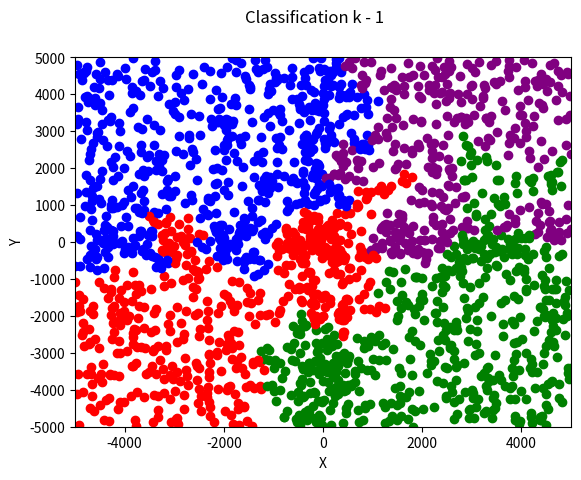

The matplotlib source for this figure:
import math
import random
import time
import numpy as np
import matplotlib.pyplot as chart

# ======================================================================================
# ARRAYS, NUMBER OF POINTS, KNN...
knn = 1
POINTS_COUNT = 500
r = 0
g = 0
b = 0
p = 0
red_count = 0
blue_count = 0
green_count = 0
purple_count = 0
x_coordinate = 0
y_coordinate = 0
last_assigned = ""
assigned = 0
fault = 0
number_of_training_data = 20

final_data = []
training_data = []
sorted_training_data = []
RED_ARR = []
GREEN_ARR = []
BLUE_ARR = []
PURPLE_ARR = []
RED_ARR_MISSPLACED = []
GREEN_ARR_MISSPLACED = []
BLUE_ARR_MISSPLACED = []
PURPLE_ARR_MISSPLACED = []


# ======================================================================================
# CONFIGURE CHART
chart.suptitle(f'Classification k - {knn}')
chart.yticks(np.arange(-5000, 6000, 1000))
chart.yticks(np.arange(-5000, 6000, 1000))
chart.xlim(-5000, 5000)
chart.ylim(-5000, 5000)
chart.xlabel("X")
chart.ylabel("Y")
# ======================================================================================

class POINT:
    def __init__(self, X, Y, color):
        self.X = X
        self.Y = Y
        self.color = color
        self.distance = -1

# ======================================================================================
#
# ======================================================================================

Red1 = POINT(-4500, -4400, "red")
Red2 = POINT(-4100, -3000, "red")
Red3 = POINT(-1800, -2400, "red")
Red4 = POINT(-2500, -3400, "red")
Red5 = POINT(-2000, -1400, "red")
Green1 = POINT(+4500, -4400, "green")
Green2 = POINT(+4100, -3000, "green")
Green3 = POINT(+1800, -2400, "green")
Green4 = POINT(+2500, -3400, "green")
Green5 = POINT(+2000, -1400, "green")
Blue1 = POINT(-4500, +4400, "blue")
Blue2 = POINT(-4100, +3000, "blue")
Blue3 = POINT(-1800, +2400, "blue")
Blue4 = POINT(-2500, +3400, "blue")
Blue5 = POINT(-2000, +1400, "blue")
Purple1 = POINT(+4500, +4400, "purple")
Purple2 = POINT(+4100, +3000, "purple")
Purple3 = POINT(+1800, +2400, "purple")
Purple4 = POINT(+2500, +3400, "purple")
Purple5 = POINT(+2000, +1400, "purple")

# ======================================================================================
#
# ======================================================================================

def generate_points(count, col_arr, color, xStart, xEnd, yStart, yEnd):
    for i in range(count):
        x = random.randint(xStart, xEnd)
        y = random.randint(yStart, yEnd)
        point = POINT(x, y, color)
        while point in col_arr:
            x = random.randint(xStart, xEnd)
            y = random.randint(yStart, yEnd)
            point = POINT(x, y, color)
        col_arr.append(point)

# ======================================================================================
#
# ======================================================================================

def generate_missplaced_points(count, col_arr, color, x_border, y_border):
    for i in range(count):
        while True:
            x = random.randint(-5000, 5000)
            y = random.randint(-5000, 5000)
            if x > x_border and y > y_border:
                col_arr.append(POINT(x, y, color))
                break

# ======================================================================================
#
# ======================================================================================

def classification(X, Y, K):
    global final_data

    for j in range(number_of_training_data):
        training_data[j].distance = math.sqrt(((X-training_data[j].X) ** 2) + ((Y-training_data[j].Y) ** 2))
    # calculates distances

    sorted_training_data = sorted(training_data, key=lambda z: z.distance)
    # sort data by distance from lowest to highest

    r_count = 0
    g_count = 0
    b_count = 0
    p_count = 0

    for j in range(K):
        if sorted_training_data[j].color == "red":
            r_count += 1
        elif sorted_training_data[j].color == "green":
            g_count += 1
        elif sorted_training_data[j].color == "blue":
            b_count += 1
        elif sorted_training_data[j].color == "purple":
            p_count += 1

    final_colour = max(r_count, g_count, b_count, p_count)

    if final_colour == r_count:
        final_data.append(POINT(X, Y, "red"))
        training_data.append(POINT(X, Y, "red"))
        return "red"

    elif final_colour == g_count:
        final_data.append(POINT(X, Y, "green"))
        training_data.append(POINT(X, Y, "green"))
        return "green"

    elif final_colour == b_count:
        final_data.append(POINT(X, Y, "blue"))
        training_data.append(POINT(X, Y, "blue"))
        return "blue"

    elif final_colour == p_count:
        final_data.append(POINT(X, Y, "purple"))
        training_data.append(POINT(X, Y, "purple"))
        return "purple"

# ======================================================================================
#
# ======================================================================================

def assign(color):
    
    global assigned
    if random.random() < 0.99:
        if color == "red":
            assigned = assign_color(r, red_count, RED_ARR, color)
        if color == "green":
            assigned = assign_color(g, green_count, GREEN_ARR, color)
        if color == "blue":
            assigned = assign_color(b, blue_count, BLUE_ARR, color)
        if color == "purple":
            assigned = assign_color(p, purple_count, PURPLE_ARR, color)

    else:
        if color == "red":
            assigned = assign_color(r, red_count, RED_ARR_MISSPLACED, color)
        if color == "green":
            assigned = assign_color(g, green_count, GREEN_ARR_MISSPLACED, color)
        if color == "blue":
            assigned = assign_color(b, blue_count, BLUE_ARR_MISSPLACED, color)
        if color == "purple":
            assigned = assign_color(p, purple_count, PURPLE_ARR_MISSPLACED, color)

# ======================================================================================
#
# ======================================================================================

def assign_color(col, col_count, col_arr, color):
    global red_count, green_count, blue_count, purple_count
    global r, g, b, p, number_of_training_data
    if col_count != POINTS_COUNT:
        col_pop = col_arr[col]
        x_coordinate = col_pop.X
        y_coordinate = col_pop.Y
        if color == "red":
            red_count += 1
            r += 1
        if color == "green":
            green_count += 1
            g += 1
        if color == "blue":
            blue_count += 1
            b += 1
        if color == "purple":
            purple_count += 1
            p += 1
        assign = classification(x_coordinate, y_coordinate, knn)
        number_of_training_data  += 1
        return assign

# ======================================================================================
#
# ======================================================================================

def start():
    print("*** Started Classification")
    # here starts the generation of points in the right range
    generate_points(POINTS_COUNT, RED_ARR, "red", -5000, 500, -5000, 500)
    generate_points(POINTS_COUNT, GREEN_ARR, "green", -500, 5000, -5000, 500)
    generate_points(POINTS_COUNT, BLUE_ARR, "blue", -5000, 500, -500, 5000)
    generate_points(POINTS_COUNT, PURPLE_ARR, "purple", -500, 5000, -500, 5000)

    # here starts the generation of points in the wrong range
    generate_missplaced_points(POINTS_COUNT, RED_ARR_MISSPLACED, "red", 500, 500)
    generate_missplaced_points(POINTS_COUNT, GREEN_ARR_MISSPLACED, "green", -500, 500)
    generate_missplaced_points(POINTS_COUNT, BLUE_ARR_MISSPLACED, "blue", 500, -500)
    generate_missplaced_points(POINTS_COUNT, PURPLE_ARR_MISSPLACED, "purple", 500, 500)
    
    color_list = ["red", "green", "blue", "purple"]
    global assigned, last_assigned, fault
    start = time.time()

    training_data.extend((Red1, Red2, Red3, Red4, Red5, 
                          Green1, Green2, Green3, Green4, Green5, 
                          Blue1, Blue2, Blue3, Blue4, Blue5, 
                          Purple1, Purple2, Purple3, Purple4, Purple5))
    
    final_data.extend((Red1, Red2, Red3, Red4, Red5, 
                       Green1, Green2, Green3, Green4, Green5, 
                       Blue1, Blue2, Blue3, Blue4, Blue5, 
                       Purple1, Purple2, Purple3, Purple4, Purple5))

    while True:
        if red_count == blue_count == green_count == purple_count == POINTS_COUNT:
            break

        while True:
            random_number = random.randint(0, 3)
            color = color_list[random_number]
            if red_count or blue_count or green_count or purple_count == 10000:
                break
            if color != last_assigned:
                break

        assign(color)                    

        if assigned != color:
            fault += 1
        last_assigned = assigned


    print("Pocet bodov je:", POINTS_COUNT * 4 + 20)
    print("pocet chyb je: ", fault)
    end = time.time()
    print("time elapsed:", end - start)

    for data in final_data:
        chart.plot(data.X, data.Y, marker="o", color=data.color)
    
    chart.show()

# ======================================================================================
# START
# ======================================================================================
start()
print("finished")
# ======================================================================================

